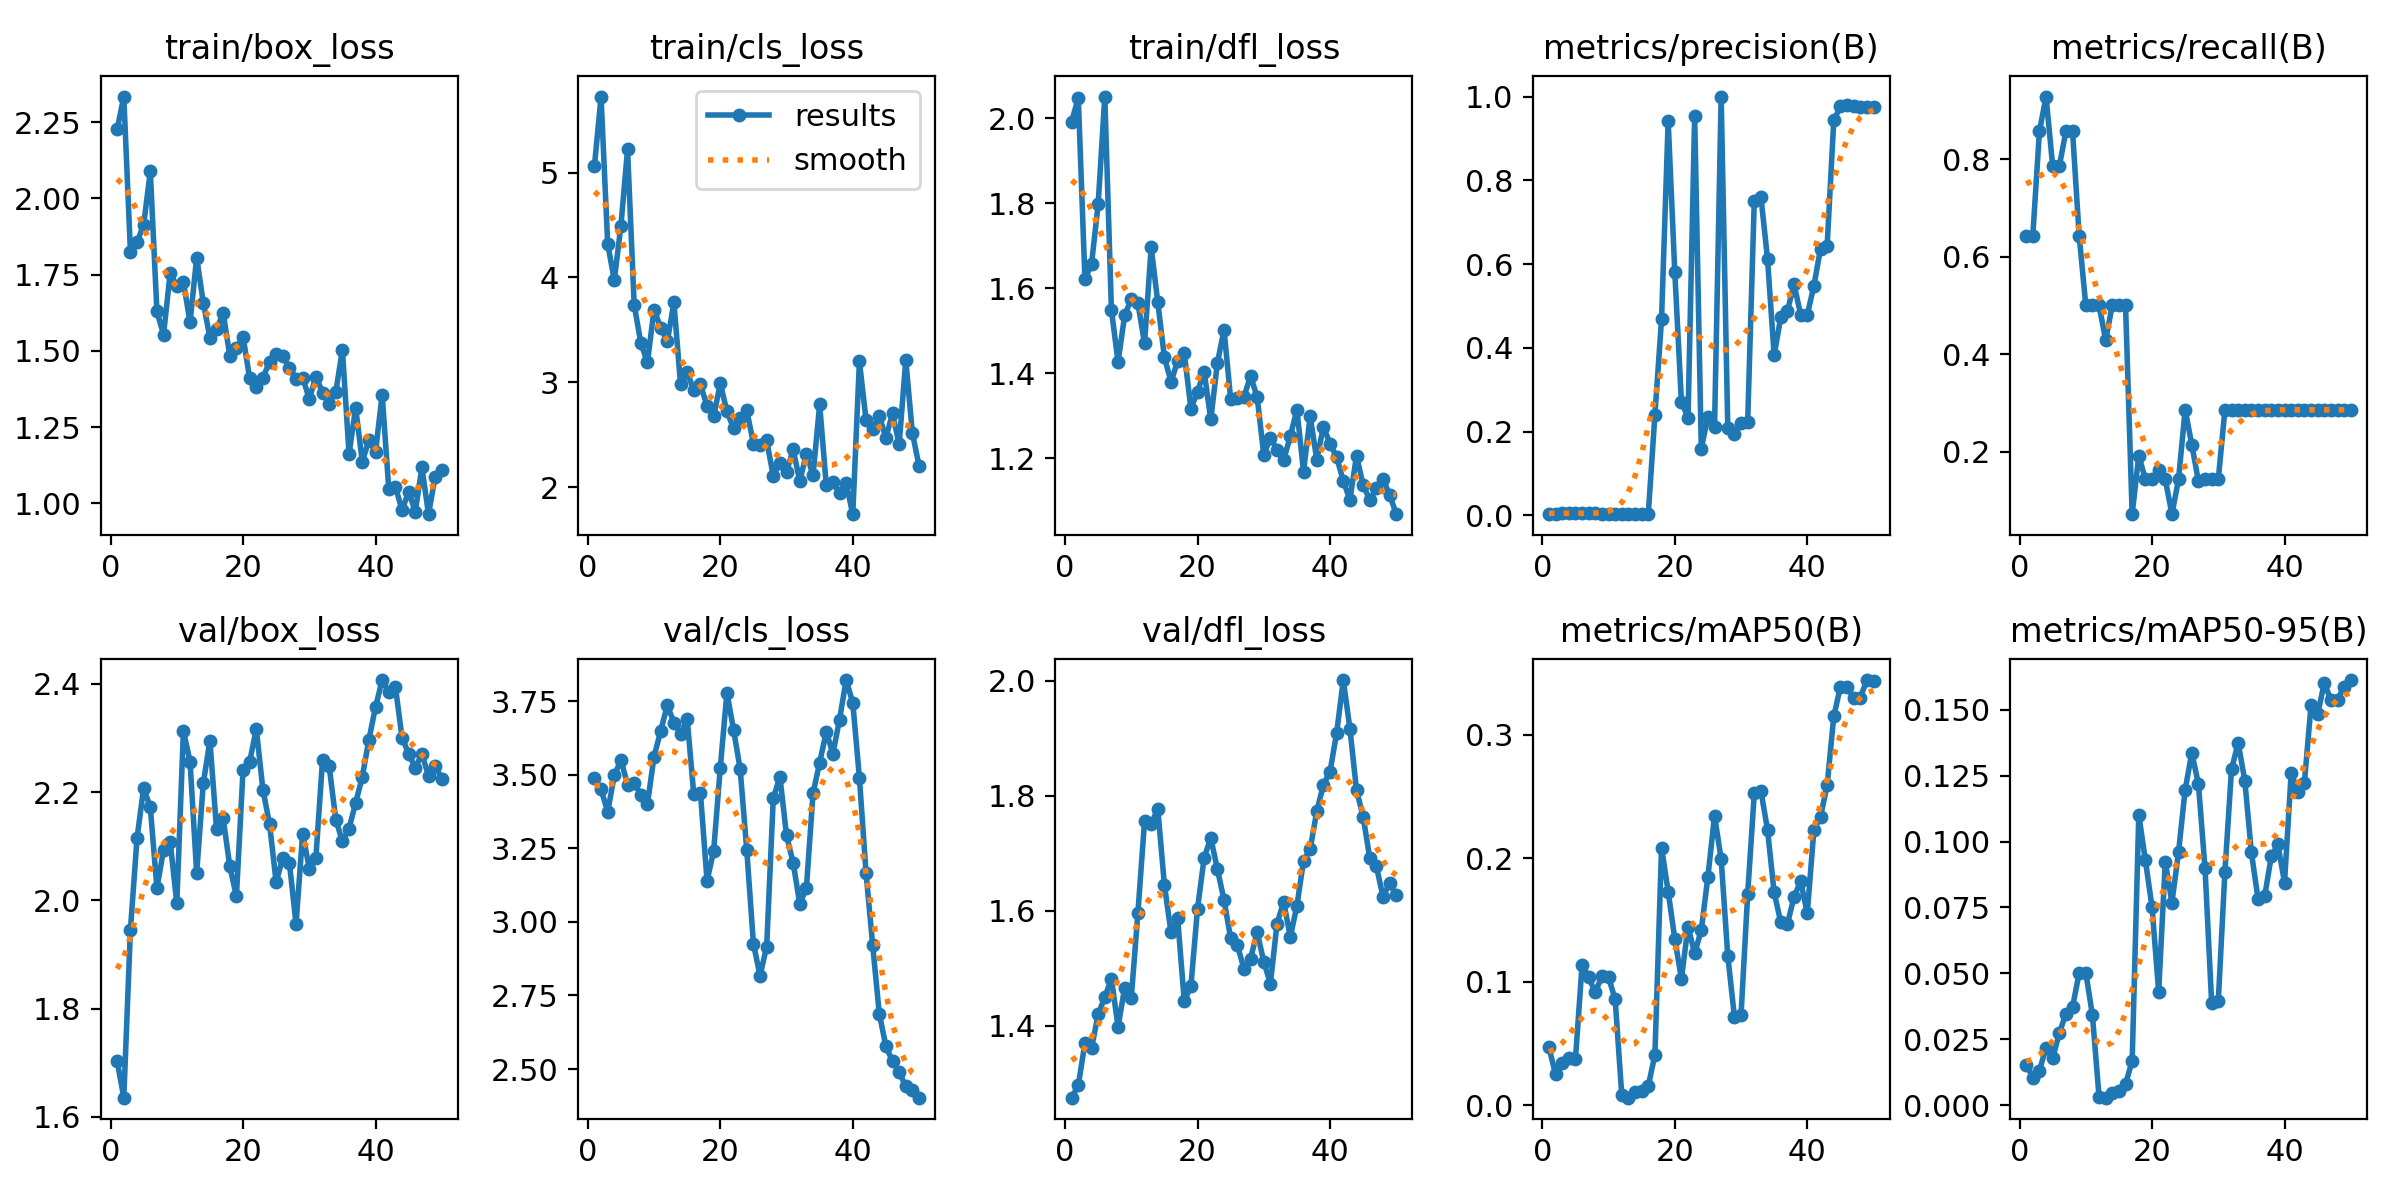

Data behind this chart, as committed beside it:
epoch, time, train/box_loss, train/cls_loss, train/dfl_loss, metrics/precision(B), metrics/recall(B), metrics/mAP50(B), metrics/mAP50-95(B), val/box_loss, val/cls_loss, val/dfl_loss, lr/pg0, lr/pg1, lr/pg2
1, 27.83, 2.226, 5.061, 1.992, 0.0043, 0.6429, 0.04708, 0.01543, 1.703, 3.49, 1.274, 6e-05, 6e-05, 6e-05
2, 50.64, 2.334, 5.725, 2.048, 0.00429, 0.6429, 0.02504, 0.01049, 1.635, 3.45, 1.296, 0.0001372, 0.0001372, 0.0001372
3, 73.13, 1.825, 4.321, 1.621, 0.00571, 0.8571, 0.034, 0.01315, 1.946, 3.374, 1.37, 0.0002113, 0.0002113, 0.0002113
4, 95.35, 1.855, 3.973, 1.657, 0.00619, 0.9286, 0.03839, 0.02178, 2.115, 3.498, 1.361, 0.0002822, 0.0002822, 0.0002822
5, 112.7, 1.914, 4.494, 1.798, 0.00524, 0.7857, 0.0372, 0.01784, 2.208, 3.55, 1.42, 0.0003499, 0.0003499, 0.0003499
6, 132.6, 2.089, 5.22, 2.05, 0.00525, 0.7857, 0.1133, 0.02734, 2.172, 3.467, 1.449, 0.0004145, 0.0004145, 0.0004145
7, 153.6, 1.629, 3.741, 1.549, 0.00571, 0.8571, 0.1036, 0.0347, 2.023, 3.474, 1.481, 0.0004758, 0.0004758, 0.0004758
8, 173.6, 1.553, 3.375, 1.427, 0.00571, 0.8571, 0.09145, 0.0372, 2.093, 3.431, 1.398, 0.0005341, 0.0005341, 0.0005341
9, 193.2, 1.755, 3.188, 1.536, 0.00429, 0.6429, 0.1048, 0.05016, 2.108, 3.4, 1.465, 0.0005891, 0.0005891, 0.0005891
10, 212.7, 1.712, 3.692, 1.574, 0.00333, 0.5, 0.1037, 0.05024, 1.995, 3.562, 1.448, 0.000641, 0.000641, 0.000641
11, 231.9, 1.726, 3.521, 1.565, 0.00333, 0.5, 0.08582, 0.03417, 2.313, 3.649, 1.596, 0.0006897, 0.0006897, 0.0006897
12, 251.4, 1.593, 3.389, 1.47, 0.00333, 0.5, 0.00801, 0.00325, 2.256, 3.736, 1.756, 0.0007353, 0.0007353, 0.0007353
13, 271.1, 1.806, 3.761, 1.696, 0.00286, 0.4286, 0.00622, 0.00285, 2.05, 3.677, 1.751, 0.0007776, 0.0007776, 0.0007776
14, 290.8, 1.658, 2.979, 1.567, 0.00333, 0.5, 0.01063, 0.00476, 2.216, 3.638, 1.777, 0.0008169, 0.0008169, 0.0008169
15, 310.5, 1.543, 3.097, 1.438, 0.00333, 0.5, 0.01183, 0.0053, 2.295, 3.69, 1.644, 0.0008529, 0.0008529, 0.0008529
16, 331.2, 1.57, 2.926, 1.38, 0.00333, 0.5, 0.01573, 0.00805, 2.131, 3.433, 1.562, 0.0008858, 0.0008858, 0.0008858
17, 350.8, 1.624, 2.979, 1.429, 0.2404, 0.07143, 0.041, 0.01675, 2.152, 3.439, 1.586, 0.0009155, 0.0009155, 0.0009155
18, 370.6, 1.484, 2.774, 1.447, 0.4683, 0.1916, 0.2086, 0.1101, 2.063, 3.14, 1.442, 0.000942, 0.000942, 0.000942
19, 389.9, 1.509, 2.675, 1.317, 0.9418, 0.1429, 0.173, 0.09285, 2.008, 3.241, 1.469, 0.0009654, 0.0009654, 0.0009654
20, 409.6, 1.547, 2.989, 1.357, 0.5811, 0.1429, 0.1347, 0.07512, 2.24, 3.524, 1.603, 0.0009856, 0.0009856, 0.0009856
21, 429, 1.41, 2.723, 1.404, 0.2715, 0.1613, 0.1026, 0.04307, 2.256, 3.779, 1.692, 0.001003, 0.001003, 0.001003
22, 448.3, 1.382, 2.561, 1.292, 0.233, 0.1429, 0.1447, 0.09238, 2.317, 3.654, 1.726, 0.001017, 0.001017, 0.001017
23, 467.1, 1.411, 2.663, 1.424, 0.9539, 0.07143, 0.1231, 0.0768, 2.204, 3.519, 1.672, 0.001027, 0.001027, 0.001027
24, 486.2, 1.464, 2.731, 1.502, 0.1596, 0.1429, 0.1419, 0.096, 2.141, 3.244, 1.618, 0.001035, 0.001035, 0.001035
25, 505.4, 1.489, 2.414, 1.339, 0.2359, 0.2857, 0.1851, 0.1197, 2.034, 2.926, 1.552, 0.001039, 0.001039, 0.001039
26, 524.4, 1.483, 2.403, 1.341, 0.211, 0.2143, 0.2344, 0.1336, 2.078, 2.817, 1.54, 0.00101, 0.00101, 0.00101
27, 543.2, 1.445, 2.444, 1.344, 1, 0.1394, 0.1993, 0.1218, 2.069, 2.916, 1.499, 0.0009704, 0.0009704, 0.0009704
28, 562.6, 1.409, 2.105, 1.394, 0.2091, 0.1429, 0.121, 0.08981, 1.956, 3.42, 1.516, 0.0009308, 0.0009308, 0.0009308
29, 582.9, 1.412, 2.232, 1.345, 0.1945, 0.1429, 0.07171, 0.03868, 2.123, 3.493, 1.562, 0.0008912, 0.0008912, 0.0008912
30, 603.5, 1.342, 2.144, 1.208, 0.2207, 0.1429, 0.07318, 0.03951, 2.059, 3.294, 1.511, 0.0008516, 0.0008516, 0.0008516
31, 623.6, 1.416, 2.36, 1.249, 0.222, 0.2857, 0.1707, 0.08856, 2.079, 3.201, 1.473, 0.000812, 0.000812, 0.000812
32, 649.1, 1.363, 2.057, 1.22, 0.7513, 0.2857, 0.2525, 0.1274, 2.259, 3.061, 1.577, 0.0007724, 0.0007724, 0.0007724
33, 679, 1.327, 2.32, 1.197, 0.7608, 0.2857, 0.2547, 0.1375, 2.248, 3.116, 1.615, 0.0007328, 0.0007328, 0.0007328
34, 708, 1.364, 2.11, 1.252, 0.6122, 0.2857, 0.223, 0.1232, 2.149, 3.437, 1.554, 0.0006932, 0.0006932, 0.0006932
35, 737, 1.504, 2.789, 1.315, 0.382, 0.2857, 0.1723, 0.09586, 2.109, 3.541, 1.608, 0.0006536, 0.0006536, 0.0006536
36, 765, 1.162, 2.016, 1.169, 0.4735, 0.2857, 0.1481, 0.07823, 2.133, 3.647, 1.687, 0.000614, 0.000614, 0.000614
37, 792, 1.313, 2.044, 1.299, 0.4879, 0.2857, 0.1468, 0.07926, 2.18, 3.572, 1.707, 0.0005744, 0.0005744, 0.0005744
38, 818.5, 1.136, 1.948, 1.198, 0.5516, 0.2857, 0.1688, 0.09436, 2.228, 3.688, 1.773, 0.0005348, 0.0005348, 0.0005348
39, 846.1, 1.206, 2.037, 1.274, 0.4796, 0.2857, 0.1815, 0.09893, 2.297, 3.822, 1.819, 0.0004952, 0.0004952, 0.0004952
40, 874.5, 1.168, 1.741, 1.235, 0.4787, 0.2857, 0.1554, 0.08445, 2.357, 3.745, 1.842, 0.0004556, 0.0004556, 0.0004556
41, 900.5, 1.356, 3.199, 1.203, 0.5483, 0.2857, 0.223, 0.1259, 2.407, 3.49, 1.909, 0.000416, 0.000416, 0.000416
42, 923.9, 1.047, 2.641, 1.147, 0.6371, 0.2857, 0.2336, 0.1187, 2.385, 3.167, 2.001, 0.0003764, 0.0003764, 0.0003764
43, 947.3, 1.054, 2.555, 1.103, 0.6438, 0.2857, 0.2592, 0.1224, 2.395, 2.922, 1.917, 0.0003368, 0.0003368, 0.0003368
44, 970.7, 0.9776, 2.679, 1.207, 0.9431, 0.2857, 0.3148, 0.1516, 2.301, 2.689, 1.809, 0.0002972, 0.0002972, 0.0002972
45, 994.2, 1.038, 2.47, 1.137, 0.9765, 0.2857, 0.3388, 0.1482, 2.271, 2.577, 1.763, 0.0002576, 0.0002576, 0.0002576
46, 1013, 0.9723, 2.703, 1.103, 0.9793, 0.2857, 0.3384, 0.1602, 2.245, 2.527, 1.691, 0.000218, 0.000218, 0.000218
47, 1032, 1.118, 2.408, 1.13, 0.9777, 0.2857, 0.3296, 0.1537, 2.27, 2.49, 1.677, 0.0001784, 0.0001784, 0.0001784
48, 1051, 0.9641, 3.21, 1.152, 0.9753, 0.2857, 0.3301, 0.1538, 2.23, 2.441, 1.624, 0.0001388, 0.0001388, 0.0001388
49, 1071, 1.087, 2.515, 1.115, 0.974, 0.2857, 0.3443, 0.1587, 2.248, 2.43, 1.648, 9.92e-05, 9.92e-05, 9.92e-05
50, 1091, 1.11, 2.203, 1.069, 0.9743, 0.2857, 0.3434, 0.1613, 2.225, 2.403, 1.626, 5.96e-05, 5.96e-05, 5.96e-05
